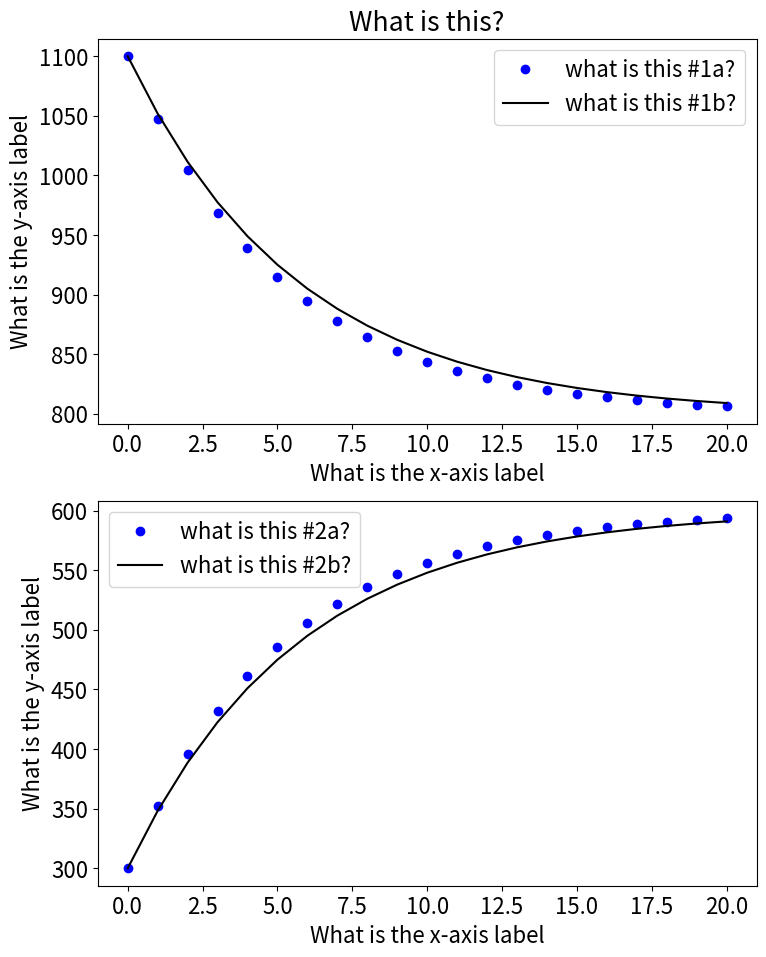

The matplotlib source for this figure:
import numpy as np
import matplotlib.pyplot as plt

M1i = 1100.0
M2i = 300.0

k12 = 0.075 
k21 = 0.1

ti = 0.0
tf = 20.0
dt = 1


t = np.arange(ti,tf+dt,dt)

Nt = t.size

print('t has '+str(Nt)+' time steps')

M1 = np.zeros((Nt,))
M2 = np.zeros((Nt,))

for i in np.arange(Nt):
    if (i==0):

        M1[i] = M1i
        M2[i] = M2i
        
    else:
        dM1dt = k21*M2[i-1] - k12*M1[i-1]
        dM2dt = k12*M1[i-1] - k21*M2[i-1]
        
        M1[i] = M1[i-1] + dM1dt*dt
        M2[i] = M2[i-1] + dM2dt*dt


M1_anlt = (k21*(M1i+M2i))/(k12+k21) + (k12*M1i - k21*M2i)/(k12+k21)*np.exp(-(k12+k21)*t)
M2_anlt = (k12*(M1i+M2i))/(k12+k21) - (k12*M1i - k21*M2i)/(k12+k21)*np.exp(-(k12+k21)*t)

plt.figure(figsize=(8.5,11))
plt.rcParams.update({'font.size': 16})

plt.subplot(2,1,1)
plt.title('What is this?')
plt.plot(t,M1,'bo', label='what is this #1a?')
plt.plot(t,M1_anlt,'k-', label='what is this #1b?')
plt.xlabel('What is the x-axis label')
plt.ylabel('What is the y-axis label')
plt.legend()

plt.subplot(2,1,2)
plt.plot(t,M2,'bo', label='what is this #2a?')
plt.plot(t,M2_anlt,'k-', label='what is this #2b?')
plt.xlabel('What is the x-axis label')
plt.ylabel('What is the y-axis label')
plt.legend()

plt.show()

